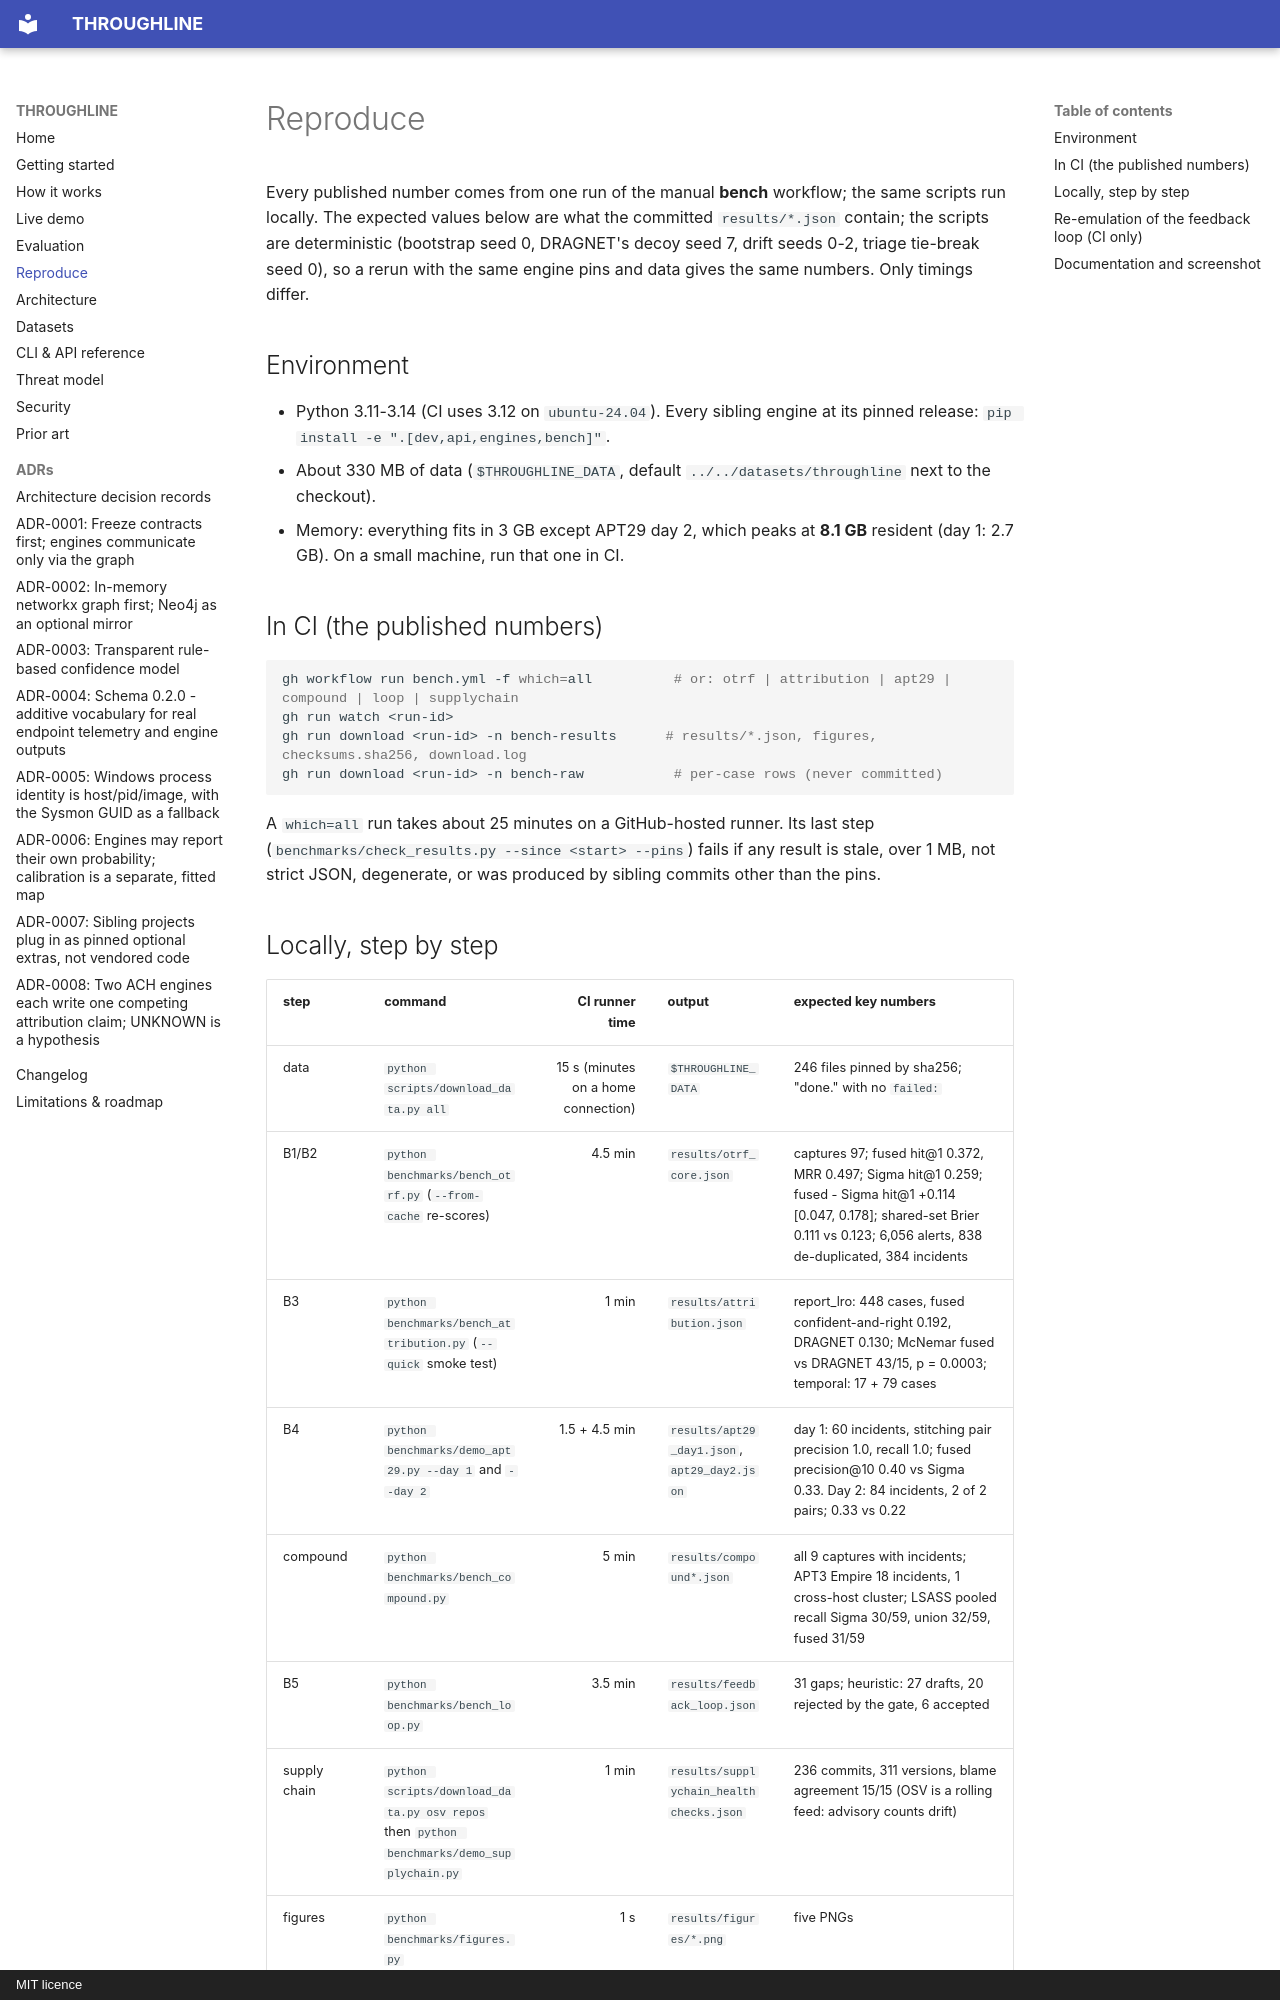

repository: rakshit-737/throughline · page: reproduce/index.html · generator: mkdocs · copyright: MIT licence

# Reproduce

Every published number comes from one run of the manual **bench** workflow; the same scripts run locally. The expected values below are what the committed `results/*.json` contain; the scripts are deterministic (bootstrap seed 0, DRAGNET's decoy seed 7, drift seeds 0-2, triage tie-break seed 0), so a rerun with the same engine pins and data gives the same numbers. Only timings differ.

## Environment

- Python 3.11-3.14 (CI uses 3.12 on `ubuntu-24.04`). Every sibling engine at its pinned release: `pip install -e ".[dev,api,engines,bench]"`.
- About 330 MB of data (`$THROUGHLINE_DATA`, default `../../datasets/throughline` next to the checkout).
- Memory: everything fits in 3 GB except APT29 day 2, which peaks at **8.1 GB** resident (day 1: 2.7 GB). On a small machine, run that one in CI.

## In CI (the published numbers)

```bash
gh workflow run bench.yml -f which=all          # or: otrf | attribution | apt29 | compound | loop | supplychain
gh run watch <run-id>
gh run download <run-id> -n bench-results      # results/*.json, figures, checksums.sha256, download.log
gh run download <run-id> -n bench-raw           # per-case rows (never committed)
```

A `which=all` run takes about 25 minutes on a GitHub-hosted runner. Its last step (`benchmarks/check_results.py --since <start> --pins`) fails if any result is stale, over 1 MB, not strict JSON, degenerate, or was produced by sibling commits other than the pins.
